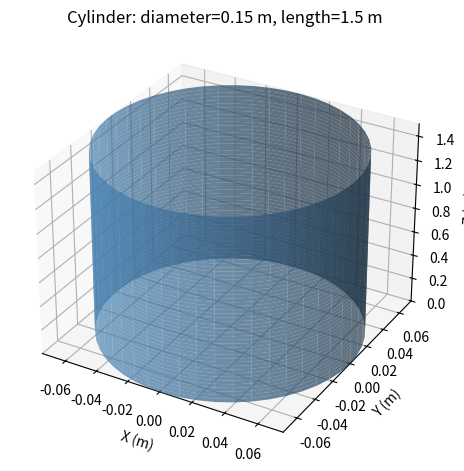

Here is the Python script that generated this plot:
import numpy as np
import matplotlib.pyplot as plt
from mpl_toolkits.mplot3d import Axes3D

def plot_cylinder(diameter, length):
    radius = diameter / 2
    resolution = 50

    z = np.linspace(0, length, resolution)
    theta = np.linspace(0, 2 * np.pi, resolution)
    theta_grid, z_grid = np.meshgrid(theta, z)

    x_grid = radius * np.cos(theta_grid)
    y_grid = radius * np.sin(theta_grid)

    fig = plt.figure()
    ax = fig.add_subplot(111, projection='3d')
    ax.plot_surface(x_grid, y_grid, z_grid, alpha=0.7, color='steelblue')

    ax.set_title(f"Cylinder: diameter={diameter} m, length={length} m")
    ax.set_xlabel("X (m)")
    ax.set_ylabel("Y (m)")
    ax.set_zlabel("Z (m)")

    # Compatible with all versions of matplotlib (fallback for set_box_aspect)
    ax.set_xlim(-radius, radius)
    ax.set_ylim(-radius, radius)
    ax.set_zlim(0, length)

    plt.tight_layout()
    plt.show()

# Example usage
if __name__ == "__main__":
    x = 0.15  # Diameter in meters
    y = 1.5   # Length in meters
    plot_cylinder(x, y)
